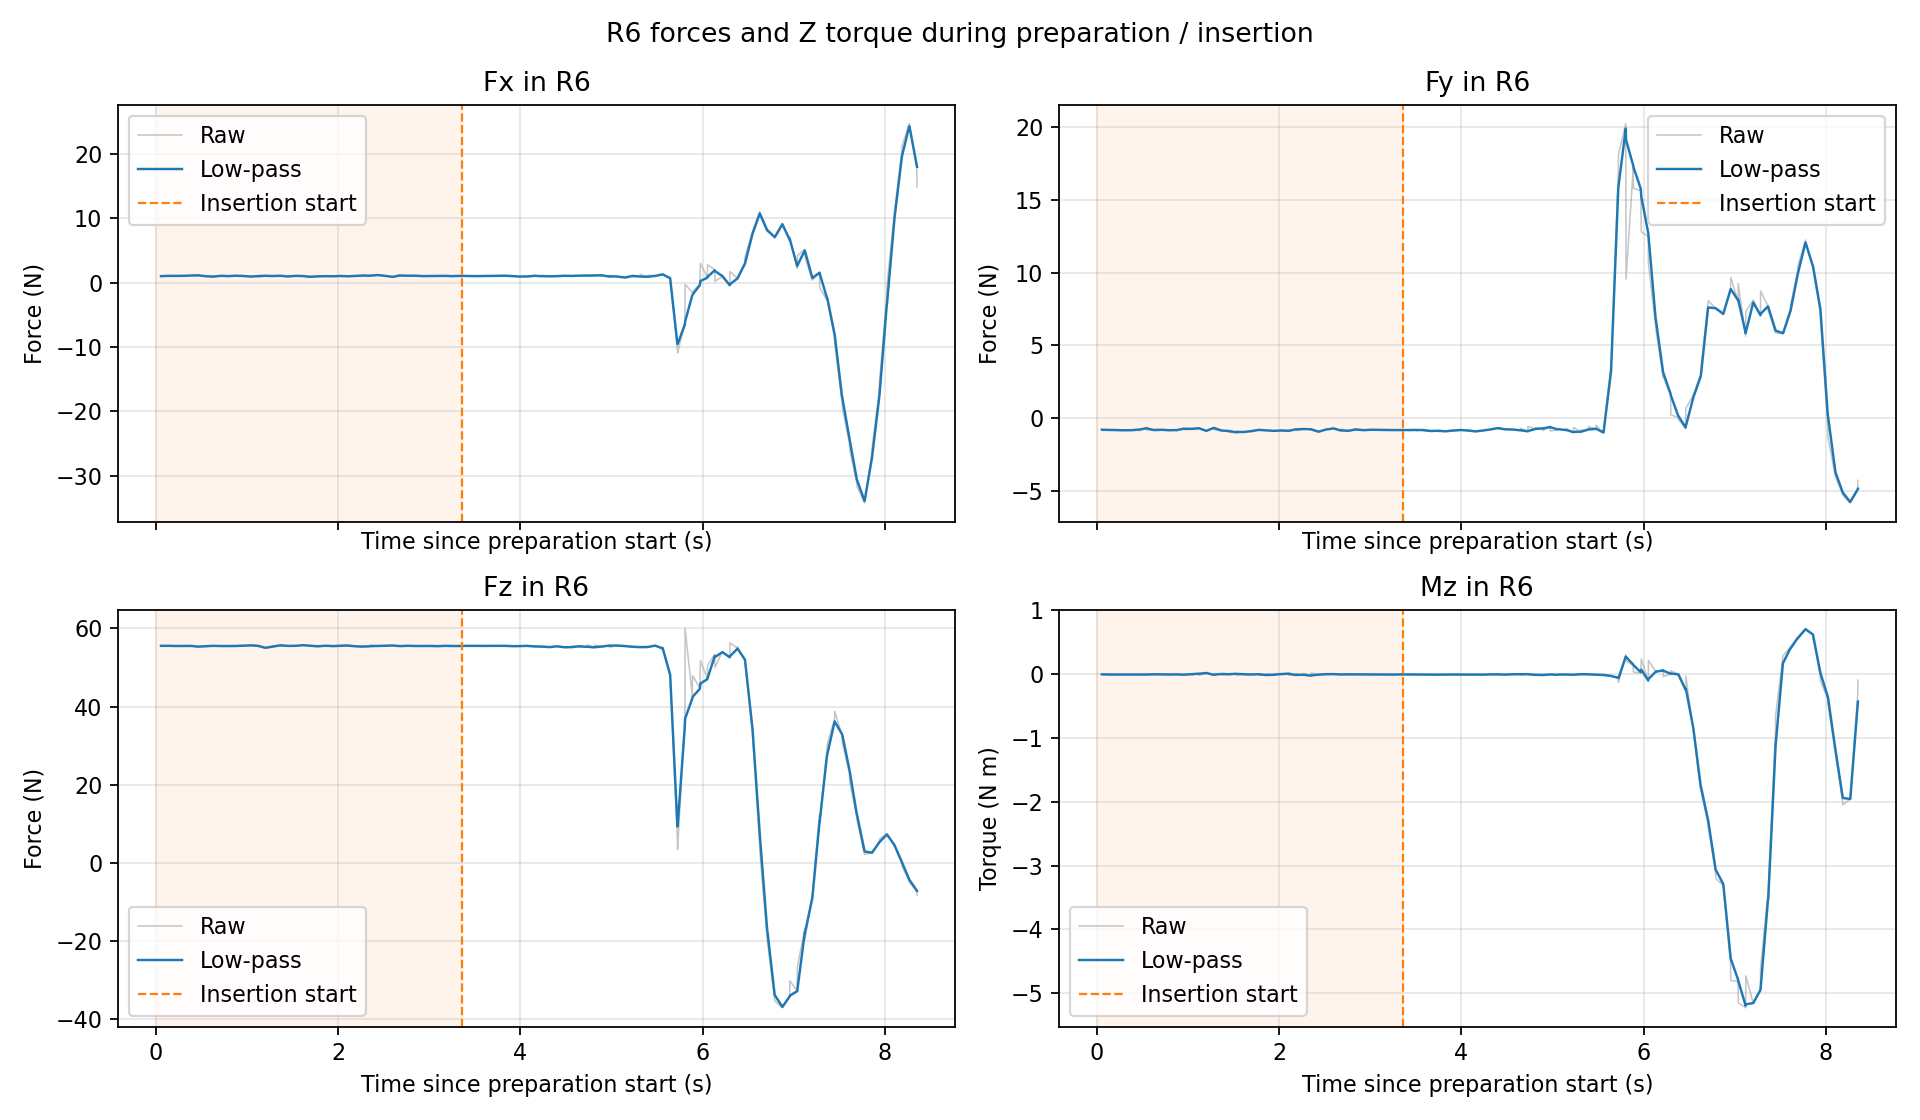

Data behind this chart, as committed beside it:
time_s, Fx_raw_N, Fy_raw_N, Fz_raw_N, Mz_raw_Nm, Fx_filtered_N, Fy_filtered_N, Fz_filtered_N, Mz_filtered_Nm, phase_0_prepare_1_insert
5.570289800016325898e-02, 9.873142242431640625e-01, -7.912440896034240723e-01, 5.555002593994140625e+01, -7.788362447172403336e-03, 9.885755409853802522e-01, -7.903293994906358533e-01, 5.555000702213683894e+01, -7.940019187950295501e-03, 0.000000000000000000e+00
6.331618000058369944e-02, 9.894741177558898926e-01, -8.139072656631469727e-01, 5.554978179931640625e+01, -7.851394824683666229e-03, 9.887666911849155582e-01, -7.953450130379742244e-01, 5.554995911149806176e+01, -7.921166525297448219e-03, 0.000000000000000000e+00
1.373946220001016627e-01, 1.037210345268249512e+00, -8.070086836814880371e-01, 5.555600738525390625e+01, -1.165031176060438156e-02, 1.032483970573419008e+00, -8.058707249783003679e-01, 5.555541728922238320e+01, -1.128648004710104333e-02, 0.000000000000000000e+00
1.387998770005651750e-01, 9.985346198081970215e-01, -7.997959852218627930e-01, 5.550204467773437500e+01, -6.870391312986612320e-03, 1.031017797397789648e+00, -8.056083747336252321e-01, 5.555311228221891895e+01, -1.109576208940182829e-02, 0.000000000000000000e+00
2.191973270000744378e-01, 1.026170849800109863e+00, -8.212087154388427734e-01, 5.550861358642578125e+01, -1.079091615974903107e-02, 1.026558593301312605e+00, -8.199607277923720572e-01, 5.551217336910509914e+01, -1.081530306010411967e-02, 0.000000000000000000e+00
2.211507640004128916e-01, 1.053764820098876953e+00, -8.399579524993896484e-01, 5.550928497314453125e+01, -1.165944430977106094e-02, 1.028178013787048206e+00, -8.211510404215125458e-01, 5.551200144053800045e+01, -1.086554963206489734e-02, 0.000000000000000000e+00
3.026714770003309241e-01, 1.040624022483825684e+00, -8.320672512054443359e-01, 5.553081512451171875e+01, -9.825300425291061401e-03, 1.039662895504119611e+00, -8.312242608977714609e-01, 5.552936226201617131e+01, -9.905632329486751403e-03, 0.000000000000000000e+00
3.033221000005141832e-01, 1.050362348556518555e+00, -8.185173869132995605e-01, 5.553112030029296875e+01, -9.818897582590579987e-03, 1.039879371601100555e+00, -8.309671697668963297e-01, 5.552939783142917207e+01, -9.903877473477873394e-03, 0.000000000000000000e+00
3.830497369999648072e-01, 1.089685678482055664e+00, -8.257673382759094238e-01, 5.552999114990234375e+01, -8.740433491766452789e-03, 1.085616569576528301e+00, -8.261921575799744399e-01, 5.552994267657368255e+01, -8.835485314789179659e-03, 0.000000000000000000e+00
3.848358089999237563e-01, 1.060718774795532227e+00, -8.042418956756591797e-01, 5.551043701171875000e+01, -1.166903134435415268e-02, 1.084257998646644072e+00, -8.249944214756786964e-01, 5.552887833214185065e+01, -8.990100343875769007e-03, 0.000000000000000000e+00
4.650328560001071310e-01, 1.109256744384765625e+00, -7.737997174263000488e-01, 5.532396697998046875e+01, -1.124279480427503586e-02, 1.107244277820424116e+00, -7.779210294013093607e-01, 5.534046289738363100e+01, -1.106144681471099914e-02, 0.000000000000000000e+00
4.667178310000963393e-01, 1.169413089752197266e+00, -8.661277890205383301e-01, 5.539325714111328125e+01, -8.787076920270919800e-03, 1.110449601610165704e+00, -7.824688278268898678e-01, 5.534318488353922305e+01, -1.094418396694544701e-02, 0.000000000000000000e+00
5.468771310006559361e-01, 9.622452855110168457e-01, -6.793917417526245117e-01, 5.545799255371093750e+01, -1.098729763180017471e-02, 9.741902899921794923e-01, -6.876995716962448491e-01, 5.544873925953726967e+01, -1.098382274703673354e-02, 0.000000000000000000e+00
5.484773280004446860e-01, 1.002187371253967285e+00, -8.218052387237548828e-01, 5.560010528564453125e+01, -1.077537145465612411e-02, 9.755629578315759831e-01, -6.942746333781468770e-01, 5.545616057871236393e+01, -1.097360259649832540e-02, 0.000000000000000000e+00
6.295501950007746927e-01, 9.031596183776855469e-01, -8.338463902473449707e-01, 5.556900405883789062e+01, -6.240523885935544968e-03, 9.088300950854256710e-01, -8.229154248753793865e-01, 5.556016639567900484e+01, -6.611208619355042442e-03, 0.000000000000000000e+00
6.326124229999550153e-01, 9.587386250495910645e-01, -7.645952701568603516e-01, 5.555556106567382812e+01, -1.342887803912162781e-02, 9.134077123433744783e-01, -8.175662922337764149e-01, 5.555974399417518583e+01, -7.236526199682916972e-03, 0.000000000000000000e+00
7.100642890000017360e-01, 1.050778746604919434e+00, -7.931909561157226562e-01, 5.548375320434570312e+01, -9.586779400706291199e-03, 1.038723940684391334e+00, -7.953299801663921142e-01, 5.549042167145062621e+01, -9.380536167882588122e-03, 0.000000000000000000e+00
7.122825229998852592e-01, 1.025469779968261719e+00, -8.190275430679321289e-01, 5.559762191772460938e+01, -8.013613522052764893e-03, 1.037831735364197039e+00, -7.969251842799699448e-01, 5.549763786809258903e+01, -9.288521616148718088e-03, 0.000000000000000000e+00
7.917397450000862591e-01, 9.894813895225524902e-01, -8.328873515129089355e-01, 5.550767135620117188e+01, -1.097302697598934174e-02, 9.934652492321452977e-01, -8.299242242257086621e-01, 5.550684464010790009e+01, -1.083423100841464544e-02, 0.000000000000000000e+00
7.953849559999071062e-01, 1.000807762145996094e+00, -8.188045024871826172e-01, 5.552904891967773438e+01, -9.884200990200042725e-03, 9.942597372479438089e-01, -8.287210277500705047e-01, 5.550924722818975710e+01, -1.073143412225643044e-02, 0.000000000000000000e+00
8.748726260000694310e-01, 1.053980350494384766e+00, -8.165143728256225586e-01, 5.550680160522460938e+01, -8.825924247503280640e-03, 1.049064334525350972e+00, -8.175191868634397174e-01, 5.550700292133469560e+01, -8.982779920347471608e-03, 0.000000000000000000e+00
8.757817060004526866e-01, 1.096315026283264160e+00, -8.707734346389770508e-01, 5.558062744140625000e+01, -1.098380144685506821e-02, 1.050394707060407828e+00, -8.190185932420526171e-01, 5.550907586536505534e+01, -9.039119922617964639e-03, 0.000000000000000000e+00
9.556690010003876523e-01, 1.009413599967956543e+00, -7.115054130554199219e-01, 5.560443115234375000e+01, -1.403009984642267227e-02, 1.012744950433566826e+00, -7.202451496873755188e-01, 5.559667972974410333e+01, -1.362438354267543963e-02, 0.000000000000000000e+00
9.578595050006697420e-01, 1.064216136932373047e+00, -7.989066839218139648e-01, 5.548362731933593750e+01, -9.646112099289894104e-03, 1.016167899495444837e+00, -7.254763177083402015e-01, 5.558916149151272634e+01, -1.335981959085457207e-02, 0.000000000000000000e+00
1.037482174000615487e+00, 9.168405532836914062e-01, -7.327638864517211914e-01, 5.566035461425781250e+01, -4.215038381516933441e-03, 9.249822695644387416e-01, -7.321665351748778416e-01, 5.565451901883885455e+01, -4.964622628912498600e-03, 0.000000000000000000e+00
1.039422861000275589e+00, 8.912195563316345215e-01, -7.491400241851806641e-01, 5.579443359375000000e+01, -1.829648204147815704e-02, 9.229853028128128800e-01, -7.331704679150856663e-01, 5.566279456092100020e+01, -5.753163520181155469e-03, 0.000000000000000000e+00
1.118944464000378503e+00, 1.010091781616210938e+00, -6.919319629669189453e-01, 5.555917739868164062e+01, 3.216128563508391380e-03, 1.002929085757194638e+00, -6.953229721396227969e-01, 5.556769775479165929e+01, 2.478590872297695147e-03, 0.000000000000000000e+00
1.120723701000315486e+00, 8.638651967048645020e-01, -6.597804427146911621e-01, 5.538148880004882812e+01, -2.372433617711067200e-02, 9.953691720762020134e-01, -6.933907778346330986e-01, 5.555757489950494943e+01, 1.054124261786521747e-03, 0.000000000000000000e+00
1.202586768000401207e+00, 1.049136400222778320e+00, -8.872900009155273438e-01, 5.500501251220703125e+01, 1.437105424702167511e-02, 1.045028713452556879e+00, -8.724765671406948808e-01, 5.504722694814257977e+01, 1.335367286051626461e-02, 0.000000000000000000e+00
1.283507652000480448e+00, 9.933203458786010742e-01, -6.464355587959289551e-01, 5.542401885986328125e+01, -1.858433336019515991e-02, 9.973894183117515411e-01, -6.642233420691430190e-01, 5.539436807696390019e+01, -1.607104456807438575e-02, 0.000000000000000000e+00
1.285435065999990911e+00, 1.095575928688049316e+00, -7.892970442771911621e-01, 5.520693206787109375e+01, 4.296514671295881271e-03, 1.003158337584634907e+00, -6.715720103172924116e-01, 5.538335532988546817e+01, -1.487435467057943855e-02, 0.000000000000000000e+00
1.365266039000744058e+00, 1.043029308319091797e+00, -8.617337346076965332e-01, 5.572642898559570312e+01, 5.053399945609271526e-04, 1.039782460819353105e+00, -8.462481292240103814e-01, 5.569849116966722846e+01, -7.470880815656690682e-04, 0.000000000000000000e+00
1.367144550999910280e+00, 1.102045416831970215e+00, -8.534904122352600098e-01, 5.547304916381835938e+01, -2.014426700770854950e-02, 1.043350598603489665e+00, -8.466631667569314290e-01, 5.568557163948883471e+01, -1.858692982206770457e-03, 0.000000000000000000e+00
1.447272549000444997e+00, 9.276546239852905273e-01, -8.800420761108398438e-01, 5.552467346191406250e+01, -6.661573424935340881e-03, 9.369886883515444742e-01, -8.773491484665298934e-01, 5.553765432793686330e+01, -6.274088939465621330e-03, 0.000000000000000000e+00
1.448851029000252311e+00, 9.764751195907592773e-01, -9.779593944549560547e-01, 5.543788909912109375e+01, -1.156637817621231079e-02, 9.388990391958932369e-01, -8.822166652904672723e-01, 5.553282769298598254e+01, -6.530129530997128180e-03, 0.000000000000000000e+00
1.529396298999927239e+00, 1.030471920967102051e+00, -9.763137698173522949e-01, 5.558402633666992188e+01, 1.942592440173029900e-03, 1.023180263425101710e+00, -9.688211164397060315e-01, 5.557994955139094628e+01, 1.267936517290643370e-03, 0.000000000000000000e+00
1.534698118000051181e+00, 1.080654621124267578e+00, -8.779146075248718262e-01, 5.544964218139648438e+01, -1.950800046324729919e-02, 1.031998513685416841e+00, -9.548733947426922830e-01, 5.555995658330265030e+01, -1.919700874776822472e-03, 0.000000000000000000e+00
1.610399206000693084e+00, 9.957911968231201172e-01, -9.483467936515808105e-01, 5.573405075073242188e+01, -4.804904572665691376e-03, 9.991481756215897514e-01, -9.489519106110134716e-01, 5.571790952626053439e+01, -4.537401524043914967e-03, 0.000000000000000000e+00
1.612405818000297586e+00, 1.050523757934570312e+00, -9.451845288276672363e-01, 5.568732070922851562e+01, -2.125065214931964874e-02, 1.002286899234265283e+00, -9.487217473772555643e-01, 5.571604074272602958e+01, -5.558475583361464391e-03, 0.000000000000000000e+00
1.692128285000762844e+00, 8.595809340476989746e-01, -8.838670253753662109e-01, 5.557680511474609375e+01, -1.159857679158449173e-02, 8.712417150423248380e-01, -8.891664304054410772e-01, 5.558818232776168600e+01, -1.110502841550655741e-02, 0.000000000000000000e+00
1.695395409999946423e+00, 9.876610636711120605e-01, -9.132710099220275879e-01, 5.542509460449218750e+01, -2.583350986242294312e-03, 8.825981878944595405e-01, -8.915177835620807789e-01, 5.557227344900879018e+01, -1.027375595504409836e-02, 0.000000000000000000e+00
1.774388570000155596e+00, 9.569067955017089844e-01, -7.963883280754089355e-01, 5.542598342895507812e+01, -4.726251121610403061e-03, 9.506941706817424453e-01, -8.043416949234338809e-01, 5.543821411176241298e+01, -5.190054270758792491e-03, 0.000000000000000000e+00
1.776500278000639810e+00, 1.040533781051635742e+00, -7.911224365234375000e-01, 5.535412979125976562e+01, -1.991232857108116150e-02, 9.564608448613645120e-01, -8.034931699156433460e-01, 5.543281686128506180e+01, -6.135055687432712686e-03, 0.000000000000000000e+00
1.856923173000723182e+00, 9.821916222572326660e-01, -8.394157290458679199e-01, 5.559095764160156250e+01, -2.078588865697383881e-02, 9.801348701773613392e-01, -8.365443117906219417e-01, 5.557831688948496662e+01, -1.961479573901212664e-02, 0.000000000000000000e+00
1.858544486000027973e+00, 9.847876429557800293e-01, -8.448627591133117676e-01, 5.558580780029296875e+01, 3.492524556349962950e-04, 9.803659250447070983e-01, -8.369574026149969592e-01, 5.557868888517129591e+01, -1.862338895278481399e-02, 0.000000000000000000e+00
1.938568777000000409e+00, 9.707900285720825195e-01, -8.704043626785278320e-01, 5.548833084106445312e+01, -1.514074858278036118e-02, 9.715651092999412208e-01, -8.676971389501998422e-01, 5.549564449350361883e+01, -1.542263628285834784e-02, 0.000000000000000000e+00
1.941398726999977953e+00, 9.276064634323120117e-01, -9.028509855270385742e-01, 5.540200424194335938e+01, -3.658833447843790054e-03, 9.678256365046545850e-01, -8.706876053380776526e-01, 5.548767870733477992e+01, -1.442191344887662659e-02, 0.000000000000000000e+00
2.021194723000007798e+00, 1.025480151176452637e+00, -8.460084795951843262e-01, 5.556408309936523438e+01, -1.362803159281611443e-03, 1.020779958949680433e+00, -8.480204059055626020e-01, 5.555785435333282152e+01, -2.427426268523392647e-03, 0.000000000000000000e+00
2.023649129000659741e+00, 9.523634314537048340e-01, -8.320651054382324219e-01, 5.576816177368164062e+01, -1.492009777575731277e-02, 1.015702794622772576e+00, -8.468363691629409162e-01, 5.557346118652589695e+01, -3.354502640939934031e-03, 0.000000000000000000e+00
2.103269955000541813e+00, 9.689917564392089844e-01, -8.669966459274291992e-01, 5.562571716308593750e+01, 4.221487324684858322e-03, 9.728208131378683898e-01, -8.653440420506209874e-01, 5.562143356963836993e+01, 3.600458628793878468e-03, 0.000000000000000000e+00
2.104212013000505976e+00, 9.070963263511657715e-01, -9.238200783729553223e-01, 5.565846252441406250e+01, -2.123599871993064880e-02, 9.709041580789854464e-01, -8.670493180644810449e-01, 5.562251340665142152e+01, 2.876178775888348430e-03, 0.000000000000000000e+00
2.185114397000688768e+00, 1.030011177062988281e+00, -7.534425854682922363e-01, 5.542583847045898438e+01, -2.006815746426582336e-02, 1.025357180485138464e+00, -7.623878064219401507e-01, 5.544132435514276835e+01, -1.826155540281497458e-02, 0.000000000000000000e+00
2.187185359000068274e+00, 9.989209771156311035e-01, -8.613388538360595703e-01, 5.541624069213867188e+01, 3.718421794474124908e-03, 1.023691967364384725e+00, -7.686207204362258683e-01, 5.543974433836928739e+01, -1.687703940741264175e-02, 0.000000000000000000e+00
2.267291110000769550e+00, 1.074850678443908691e+00, -7.442896366119384766e-01, 5.532837295532226562e+01, -1.628040336072444916e-02, 1.070720434820543243e+00, -7.462539805466130716e-01, 5.533736440438243420e+01, -1.632857213150277001e-02, 0.000000000000000000e+00
2.269145451999975194e+00, 1.162932038307189941e+00, -7.298763394355773926e-01, 5.557897567749023438e+01, 8.118590340018272400e-03, 1.075938825500981189e+00, -7.453271456743211232e-01, 5.535103754277501054e+01, -1.494507114051291802e-02, 0.000000000000000000e+00
2.348512332000609604e+00, 1.043817996978759766e+00, -7.585705518722534180e-01, 5.544048309326171875e+01, -3.068975731730461121e-02, 1.046472136784392548e+00, -7.574762509725185833e-01, 5.543309221927416530e+01, -2.938877598426987980e-02, 0.000000000000000000e+00
2.352108754000255431e+00, 1.132910609245300293e+00, -8.168419599533081055e-01, 5.575676727294921875e+01, 1.418509613722562790e-02, 1.055706867004294391e+00, -7.638186386980621023e-01, 5.546767232827543381e+01, -2.473352303703047275e-02, 0.000000000000000000e+00
2.433661095999923418e+00, 1.168231725692749023e+00, -9.413985013961791992e-01, 5.553431701660156250e+01, -1.194316335022449493e-02, 1.159550768673549781e+00, -9.276987449732384539e-01, 5.552917557779719004e+01, -1.292990142744061301e-02, 0.000000000000000000e+00
2.513539426000534149e+00, 1.026115894317626953e+00, -7.681507468223571777e-01, 5.556674575805664062e+01, -3.818880766630172729e-03, 1.036965858503740456e+00, -7.811240424038832231e-01, 5.556369082124009395e+01, -4.559723431232617225e-03, 0.000000000000000000e+00
2.515287143000023207e+00, 1.049320101737976074e+00, -7.642716765403747559e-01, 5.558118057250976562e+01, -1.349087338894605637e-02, 1.037625896539595249e+00, -7.802236875822109452e-01, 5.556462522902669576e+01, -5.036879220077558790e-03, 0.000000000000000000e+00
... 135 more rows
